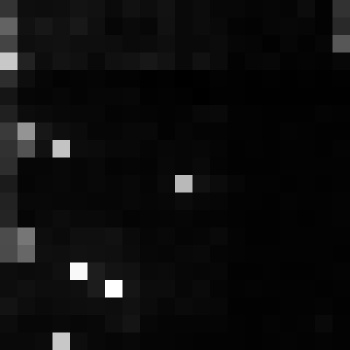

Values plotted in this chart, from the file beside it:
, xmin, ymin, lat, lon, area, perimeter, max_nanowatts, min_nanowatts, moonlight_illumination, clear_sky_confidence, mean_nanowatts
0, 998, 3220, -5.853, -5.853, 1.0, 0.0, 16.37, 0.1792, 11.83, 0.0, 1.035
